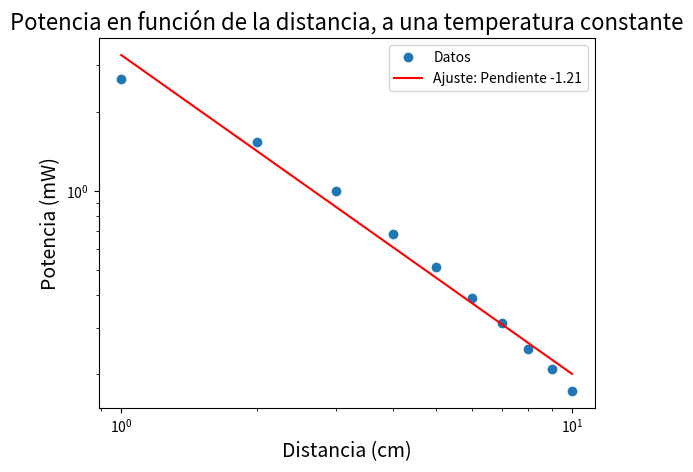

The matplotlib source for this figure: (Note: this script raises an exception after producing the figure.)
import matplotlib.pyplot as plt
import numpy as np
import pandas as pd

distances = np.arange(1, 11, 1.0)
powers = np.array([58.6, 33.7, 22.0, 15.0,
                  11.3, 8.6, 6.9, 5.5, 4.6, 3.8])/22

# Regresión lineal
slope, intercept = np.polyfit(np.log(distances), np.log(powers), 1)

print("Pendiente:", slope)
print("Intercepto (log(C)):", intercept)

# Graficar
fig, ax = plt.subplots()

ax.loglog(distances, powers, 'o', label='Datos')
ax.loglog(distances, np.exp(intercept) * distances ** slope,
          'r-', label=f'Ajuste: Pendiente {slope:.2f}')

ax.set_xlabel("Distancia (cm)", fontsize=14)
ax.set_ylabel("Potencia (mW)", fontsize=14)

ax.set_title(
    "Potencia en función de la distancia, a una temperatura constante", fontsize=16)
ax.legend()

plt.savefig("../Plantilla/resultados/imagenes/distancia.png")
plt.show()


# tablas

data = {
    "Distancias(cm)": distances,
    "Potencias(mW)": powers
}


df = pd.DataFrame({
    'Distancias(cm)': distances,
    'Potencias(mW)': powers
})

latex_code = df.to_latex(index=False, column_format="|c|c|", escape=False)

latex_code = latex_code.replace("\\toprule", "\\hline")
latex_code = latex_code.replace("\\midrule", "\\hline")
latex_code = latex_code.replace("\\bottomrule", "\\hline")

# Mostrar el código LaTeX
print(latex_code)
